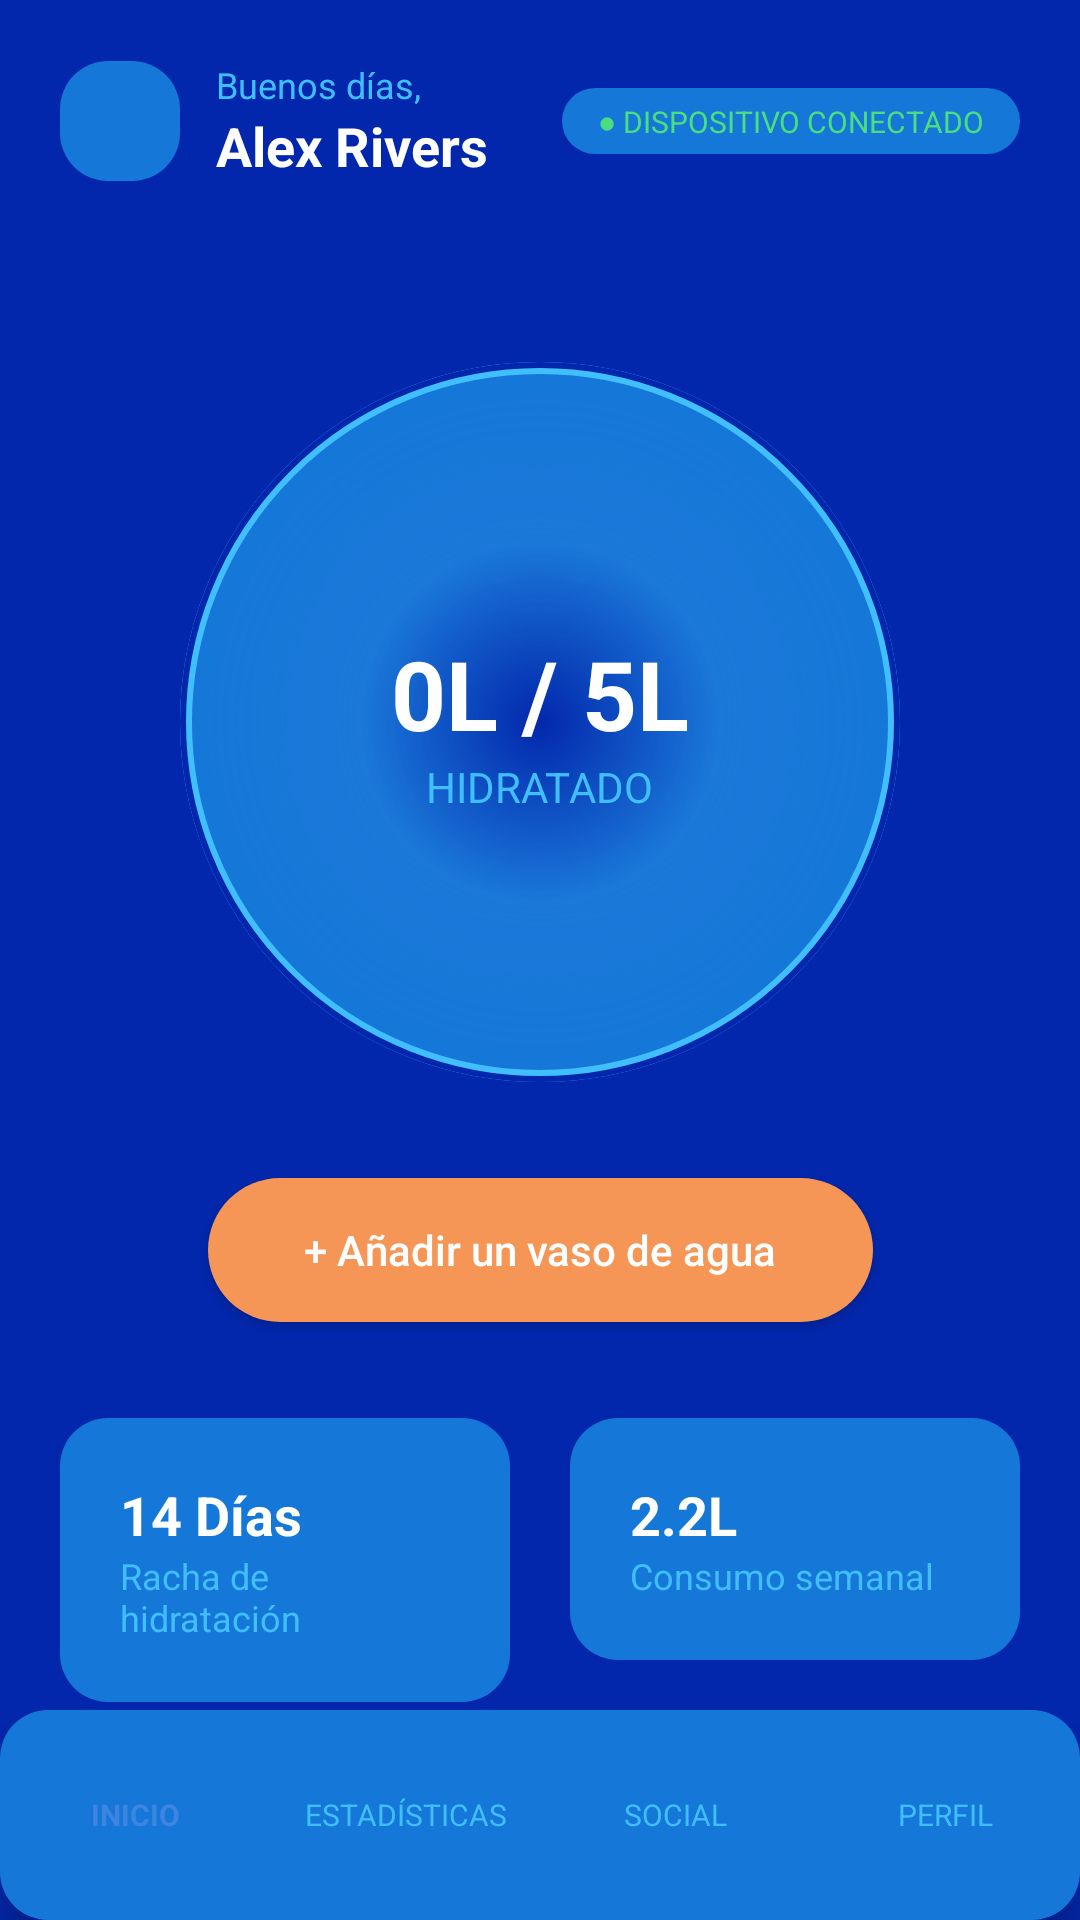

The Android layout XML behind this screen, and the referenced resources:
<!-- AndroidManifest.xml: application theme Theme.OpiApp -->
<!-- res/layout/activity_main_light.xml -->
<?xml version="1.0" encoding="utf-8"?>
<androidx.constraintlayout.widget.ConstraintLayout xmlns:android="http://schemas.android.com/apk/res/android"
    xmlns:app="http://schemas.android.com/apk/res-auto"
    xmlns:tools="http://schemas.android.com/tools"
    android:id="@+id/main"
    android:layout_width="match_parent"
    android:layout_height="match_parent"
    android:background="@color/bg_light"
    tools:context=".MainActivity">

    
    <LinearLayout
        android:id="@+id/header"
        android:layout_width="0dp"
        android:layout_height="wrap_content"
        android:orientation="horizontal"
        android:padding="20dp"
        android:gravity="center_vertical"
        app:layout_constraintTop_toTopOf="parent"
        app:layout_constraintStart_toStartOf="parent"
        app:layout_constraintEnd_toEndOf="parent">

        <View
            android:layout_width="40dp"
            android:layout_height="40dp"
            android:background="@drawable/bg_card_light" />

        <LinearLayout
            android:layout_width="0dp"
            android:layout_height="wrap_content"
            android:layout_weight="1"
            android:layout_marginStart="12dp"
            android:orientation="vertical">

            <TextView
                android:layout_width="wrap_content"
                android:layout_height="wrap_content"
                android:text="Buenos días,"
                android:textColor="@color/text_secondary"
                android:textSize="12sp" />

            <TextView
                android:layout_width="wrap_content"
                android:layout_height="wrap_content"
                android:text="Alex Rivers"
                android:textColor="@color/text_primary"
                android:textSize="18sp"
                android:textStyle="bold" />
        </LinearLayout>

        <TextView
            android:layout_width="wrap_content"
            android:layout_height="wrap_content"
            android:background="@drawable/bg_card_light"
            android:paddingHorizontal="12dp"
            android:paddingVertical="4dp"
            android:text="● DISPOSITIVO CONECTADO"
            android:textColor="@color/success_green"
            android:textSize="10sp" />
    </LinearLayout>

    
    <FrameLayout
        android:id="@+id/progress_container"
        android:layout_width="240dp"
        android:layout_height="240dp"
        android:layout_marginTop="40dp"
        android:background="@drawable/bg_circle_placeholder_light"
        app:layout_constraintTop_toBottomOf="@id/header"
        app:layout_constraintStart_toStartOf="parent"
        app:layout_constraintEnd_toEndOf="parent">

        <LinearLayout
            android:layout_width="wrap_content"
            android:layout_height="wrap_content"
            android:layout_gravity="center"
            android:gravity="center"
            android:orientation="vertical">

            <TextView
                android:id="@+id/tv_progress_value"
                android:layout_width="wrap_content"
                android:layout_height="wrap_content"
                android:text="@string/totalDrunk"
                android:textColor="@color/text_primary"
                android:textSize="32sp"
                android:textStyle="bold" />

            <TextView
                android:layout_width="wrap_content"
                android:layout_height="wrap_content"
                android:text="HIDRATADO"
                android:textColor="@color/text_secondary"
                android:textSize="14sp" />
        </LinearLayout>
    </FrameLayout>

    
    <androidx.appcompat.widget.AppCompatButton
        android:id="@+id/btn_add"
        android:layout_width="wrap_content"
        android:layout_height="wrap_content"
        android:layout_marginTop="32dp"
        android:background="@drawable/bg_button_orange"
        android:paddingHorizontal="32dp"
        android:text="+ Añadir un vaso de agua"
        android:textAllCaps="false"
        android:textColor="@color/white"
        app:layout_constraintTop_toBottomOf="@id/progress_container"
        app:layout_constraintStart_toStartOf="parent"
        app:layout_constraintEnd_toEndOf="parent" />

    
    <LinearLayout
        android:id="@+id/stats_row"
        android:layout_width="0dp"
        android:layout_height="wrap_content"
        android:layout_marginTop="32dp"
        android:paddingHorizontal="20dp"
        android:orientation="horizontal"
        app:layout_constraintTop_toBottomOf="@id/btn_add"
        app:layout_constraintStart_toStartOf="parent"
        app:layout_constraintEnd_toEndOf="parent">

        <LinearLayout
            android:layout_width="0dp"
            android:layout_height="wrap_content"
            android:layout_weight="1"
            android:layout_marginEnd="10dp"
            android:background="@drawable/bg_card_light"
            android:padding="20dp"
            android:orientation="vertical">

            <TextView
                android:layout_width="wrap_content"
                android:layout_height="wrap_content"
                android:text="14 Días"
                android:textColor="@color/text_primary"
                android:textSize="18sp"
                android:textStyle="bold" />
            <TextView
                android:layout_width="wrap_content"
                android:layout_height="wrap_content"
                android:text="Racha de hidratación"
                android:textColor="@color/text_secondary"
                android:textSize="12sp" />
        </LinearLayout>

        <LinearLayout
            android:layout_width="0dp"
            android:layout_height="wrap_content"
            android:layout_weight="1"
            android:layout_marginStart="10dp"
            android:background="@drawable/bg_card_light"
            android:padding="20dp"
            android:orientation="vertical">

            <TextView
                android:layout_width="wrap_content"
                android:layout_height="wrap_content"
                android:text="2.2L"
                android:textColor="@color/text_primary"
                android:textSize="18sp"
                android:textStyle="bold" />
            <TextView
                android:layout_width="wrap_content"
                android:layout_height="wrap_content"
                android:text="Consumo semanal"
                android:textColor="@color/text_secondary"
                android:textSize="12sp" />
        </LinearLayout>
    </LinearLayout>

    
    <LinearLayout
        android:layout_width="0dp"
        android:layout_height="70dp"
        android:background="@drawable/bg_card_light"
        android:orientation="horizontal"
        android:gravity="center"
        android:elevation="8dp"
        app:layout_constraintBottom_toBottomOf="parent"
        app:layout_constraintStart_toStartOf="parent"
        app:layout_constraintEnd_toEndOf="parent">

        <TextView android:id="@+id/btn_nav_home" android:layout_width="0dp" android:layout_height="wrap_content" android:layout_weight="1" android:text="INICIO" android:textColor="@color/accent_blue" android:gravity="center" android:textSize="10sp" android:textStyle="bold"/>
        <TextView android:id="@+id/btn_nav_stats" android:layout_width="0dp" android:layout_height="wrap_content" android:layout_weight="1" android:text="ESTADÍSTICAS" android:textColor="@color/text_secondary" android:gravity="center" android:textSize="10sp"/>
        <TextView android:id="@+id/btn_nav_social" android:layout_width="0dp" android:layout_height="wrap_content" android:layout_weight="1" android:text="SOCIAL" android:textColor="@color/text_secondary" android:gravity="center" android:textSize="10sp"/>
        <TextView android:id="@+id/btn_nav_profile" android:layout_width="0dp" android:layout_height="wrap_content" android:layout_weight="1" android:text="PERFIL" android:textColor="@color/text_secondary" android:gravity="center" android:textSize="10sp"/>
    </LinearLayout>

</androidx.constraintlayout.widget.ConstraintLayout>
<!-- resources referenced by this layout -->
<resources>
  <color name="accent_blue">#3D85E1</color>
  <color name="bg_light">#0227ac</color>
  <color name="success_green">#4ADE80</color>
  <color name="text_primary">#FFFFFF</color>
  <color name="text_secondary">#40befd</color>
  <color name="white">#FFFFFFFF</color>
  <!-- drawable bg_button_orange (drawable) -->
  <?xml version="1.0" encoding="utf-8"?>
  <shape xmlns:android="http://schemas.android.com/apk/res/android">
      <solid android:color="@color/accent_orange" />
      <corners android:radius="24dp" />
  </shape>
  <!-- drawable bg_card_light (drawable) -->
  <?xml version="1.0" encoding="utf-8"?>
  <shape xmlns:android="http://schemas.android.com/apk/res/android">
      
      <solid android:color="@color/card_light" />
  
      
      <corners android:radius="16dp" />
  </shape>
  <!-- drawable bg_circle_placeholder_light (drawable) -->
  <?xml version="1.0" encoding="utf-8"?>
  <layer-list xmlns:android="http://schemas.android.com/apk/res/android">
      
      <item>
          <shape android:shape="oval">
              <solid android:color="@color/card_light" />
              <stroke
                  android:width="4dp"
                  android:color="#40befd " />
          </shape>
      </item>
  
      
      <item
          android:bottom="10dp"
          android:left="10dp"
          android:right="10dp"
          android:top="10dp">
          <shape android:shape="oval">
              <gradient
                  android:endColor="#003D85E1"
                  android:centerColor="#203D85E1"
                  android:startColor="#0227ac "
                  android:gradientRadius="120dp"
                  android:type="radial" />
          </shape>
      </item>
  
      
      <item>
          <shape android:shape="oval">
              <stroke
                  android:width="2dp"
                  android:color="#0227ac" />
          </shape>
      </item>
  </layer-list>
  <string name="totalDrunk">0L / 5L</string>
  <style name="Theme.OpiApp" parent="Base.Theme.OpiApp" />
  <color name="accent_orange">#f59656</color>
  <color name="card_light">#1577d8</color>
  <style name="Base.Theme.OpiApp" parent="Theme.Material3.DayNight.NoActionBar">
          
      </style>
</resources>
